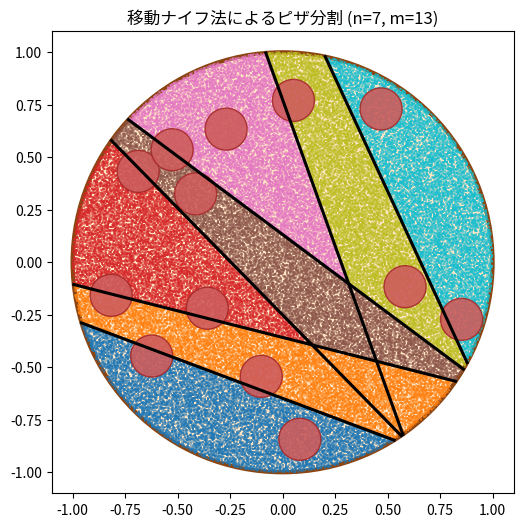

Source code (Python):
#!/usr/bin/env python
# coding: utf-8
"""
移動ナイフ法によるピザ分割
・ピザ全体の面積とサラミ面積が各ピースで同じになるように分割
・モンテカルロ法を使った近似
・結果を複数色に塗り分けて可視化
"""
import numpy as np
import matplotlib.pyplot as plt
from matplotlib.patches import Circle
import os
from datetime import datetime


class PizzaDivider:
    """ピザ分割クラス"""
    
    def __init__(self, R_pizza=1.0, R_salami=0.10, m=13, n=7, 
                 N_Monte=100_000, seed=0, isDebug=False):
        """
        初期化
        
        Args:
            R_pizza: ピザの半径
            R_salami: サラミの半径
            m: サラミの枚数
            n: 分割するピース数
            N_Monte: モンテカルロ法で使用する点の数
            seed: 乱数シード
            isDebug: デバッグモード（画像保存・ログ出力）
        """
        self.R_pizza = R_pizza
        self.R_salami = R_salami
        self.m = m
        self.n = n
        self.N_Monte = N_Monte
        self.seed = seed
        self.isDebug = isDebug
        self.dtheta_g = np.deg2rad(0.5)  # 角度グリッド間隔（粗探索）
        
        # デバッグ出力用ディレクトリ
        if self.isDebug:
            self.debug_dir = f"debug/salami_divide_{datetime.now().strftime('%Y%m%d_%H%M%S')}"
            os.makedirs(self.debug_dir, exist_ok=True)
            self._log(f"デバッグディレクトリ作成: {self.debug_dir}")
    
    def _log(self, message):
        """デバッグログ出力"""
        if self.isDebug:
            print(f"[DEBUG] {message}")
    
    def _save_figure(self, fig, filename):
        """デバッグ時の図の保存"""
        if self.isDebug:
            filepath = os.path.join(self.debug_dir, filename)
            fig.savefig(filepath, dpi=150, bbox_inches='tight')
            self._log(f"図を保存: {filepath}")
    
    def generate_monte_carlo_points(self):
        """モンテカルロ点をピザ内に一様散布"""
        np.random.seed(self.seed)
        r = np.sqrt(np.random.rand(self.N_Monte)) * self.R_pizza
        ang = np.random.rand(self.N_Monte) * 2 * np.pi
        self.px = r * np.cos(ang)
        self.py = r * np.sin(ang)
        self.w = (np.pi * self.R_pizza**2) / self.N_Monte  # 1点あたりの面積
        
        self._log(f"モンテカルロ点生成完了: {self.N_Monte}点")
        
        if self.isDebug:
            # モンテカルロ点の分布を可視化
            fig, ax = plt.subplots(figsize=(6, 6))
            ax.scatter(self.px, self.py, s=0.5, alpha=0.3)
            ax.add_patch(Circle((0, 0), self.R_pizza, fill=False, ec='black', lw=2))
            ax.set_aspect('equal')
            ax.set_xlim(-1.1, 1.1)
            ax.set_ylim(-1.1, 1.1)
            ax.set_title(f"モンテカルロ点分布 (N={self.N_Monte})")
            self._save_figure(fig, "monte_carlo_points.png")
            plt.close(fig)
    
    def place_salami_random(self):
        """サラミをランダムに配置（重なりは許容）"""
        centers = []
        while len(centers) < self.m:
            rr = (self.R_pizza - self.R_salami) * np.sqrt(np.random.rand())
            tt = 2 * np.pi * np.random.rand()
            centers.append((rr * np.cos(tt), rr * np.sin(tt)))
        self.centers = np.asarray(centers)
        
        # 各モンテカルロ点がサラミ上にあるかチェック
        self.on_salami = np.zeros(self.N_Monte, dtype=bool)
        for cx, cy in self.centers:
            self.on_salami |= (self.px - cx)**2 + (self.py - cy)**2 <= self.R_salami**2
        
        self._log(f"サラミ配置完了: {self.m}枚")
        self._log(f"サラミ上の点数: {self.on_salami.sum()}")
        
        if self.isDebug:
            # サラミ配置を可視化
            fig, ax = plt.subplots(figsize=(6, 6))
            ax.add_patch(Circle((0, 0), self.R_pizza, fc='bisque', ec='black', lw=2))
            for cx, cy in self.centers:
                ax.add_patch(Circle((cx, cy), self.R_salami, fc='indianred', ec='brown'))
            ax.set_aspect('equal')
            ax.set_xlim(-1.1, 1.1)
            ax.set_ylim(-1.1, 1.1)
            ax.set_title(f"サラミ配置 (m={self.m})")
            self._save_figure(fig, "salami_placement.png")
            plt.close(fig)
    
    def calculate_targets(self):
        """目標値（面積・サラミ量）を計算"""
        self.A_goal = (np.pi * self.R_pizza**2) / self.n  # 1ピースあたりの面積
        self.B_goal = self.on_salami.sum() * self.w / self.n  # 1ピースあたりのサラミ面積
        
        self._log(f"目標面積/ピース: {self.A_goal:.4f}")
        self._log(f"目標サラミ面積/ピース: {self.B_goal:.4f}")
    
    def get_dist(self, theta, idx):
        """
        指定角度thetaの法線方向で面積がA_goalとなる距離を計算
        
        Args:
            theta: カット角度
            idx: 未確定点のインデックス
            
        Returns:
            d: カット位置までの距離
            g: サラミ超過量（得られた量 - 目標量）
            maskL: 左側半平面のマスク
        """
        nx, ny = np.cos(theta), np.sin(theta)  # 法線ベクトル
        proj = nx * self.px[idx] + ny * self.py[idx]  # 射影
        k = int(self.A_goal / self.w)  # A_goalに対応する順位
        d = np.partition(proj, k)[k]  # k番目の値を取得
        maskL = proj <= d  # 左側半平面
        B = self.on_salami[idx][maskL].sum() * self.w
        g = B - self.B_goal
        return d, g, maskL
    
    def find_optimal_cut(self, remain):
        """
        最適なカット角度を見つける
        
        Args:
            remain: 未確定点のマスク
            
        Returns:
            theta_star: 最適角度
            d_star: 最適距離
            maskL: 最適カットでの左側半平面マスク
            slice_idx: このピースに含まれる点のインデックス
        """
        idx = np.where(remain)[0]  # 未確定点のインデックス
        
        # 粗い角度グリッドでg(θ)を一括計算
        thetas = np.arange(0, 2 * np.pi + self.dtheta_g, self.dtheta_g)
        g_vals, d_vals, mask_cache = [], [], []
        
        for θ in thetas:
            d, g, maskL = self.get_dist(θ, idx)
            d_vals.append(d)
            g_vals.append(g)
            mask_cache.append(maskL)
        
        g_vals = np.asarray(g_vals)
        d_vals = np.asarray(d_vals)
        
        # g値の符号が反転する区間を検出
        sign = np.sign(g_vals)
        flip = np.where(sign[:-1] * sign[1:] < 0)[0]
        
        if len(flip) == 0:
            # 反転区間がなければ|g|最小角を使用
            j = np.argmin(np.abs(g_vals))
            theta_star = thetas[j]
            d_star = d_vals[j]
            maskL = mask_cache[j]
            self._log(f"反転区間なし、|g|最小角使用: θ={np.rad2deg(theta_star):.1f}°")
        else:
            # 反転区間で二分探索してg=0に収束
            j = flip[0]
            theta_lo, theta_hi = thetas[j], thetas[j + 1]
            
            for _ in range(25):  # 十分な回数で収束
                theta_mid = 0.5 * (theta_lo + theta_hi)
                d_mid, g_mid, mask_mid = self.get_dist(theta_mid, idx)
                if np.sign(g_mid) == np.sign(g_vals[j]):
                    theta_lo = theta_mid
                else:
                    theta_hi = theta_mid
                theta_star, d_star, maskL = theta_mid, d_mid, mask_mid
            
            self._log(f"二分探索で収束: θ={np.rad2deg(theta_star):.1f}°")
        
        slice_idx = idx[maskL]
        return theta_star, d_star, maskL, slice_idx
    
    def calculate_cut_edges(self, theta, d):
        """
        カット線の両端点を計算
        
        Args:
            theta: カット角度
            d: カット位置までの距離
            
        Returns:
            e1, e2: カット線の両端点
        """
        nx, ny = np.cos(theta), np.sin(theta)
        t_edge = np.sqrt(max(0.0, self.R_pizza**2 - d**2))  # 数値誤差対策
        e1 = (d * nx - ny * t_edge, d * ny + nx * t_edge)
        e2 = (d * nx + ny * t_edge, d * ny - nx * t_edge)
        return e1, e2
    
    def divide_pizza(self):
        """移動ナイフ法でピザを分割"""
        self.remain = np.ones(self.N_Monte, dtype=bool)  # 未確定点
        self.pieces = []  # 各ピースの点インデックス
        self.cut_edges = []  # 各カットの両端点
        
        # n-1回カットを実行
        for i in range(self.n - 1):
            self._log(f"\nカット {i+1}/{self.n-1} を実行中...")
            
            # 最適なカットを見つける
            theta_star, d_star, maskL, slice_idx = self.find_optimal_cut(self.remain)
            
            # ピース確定
            self.pieces.append(slice_idx)
            self.remain[slice_idx] = False
            
            # カット線の両端点を保存
            e1, e2 = self.calculate_cut_edges(theta_star, d_star)
            self.cut_edges.append((e1, e2))
            
            if self.isDebug:
                # 各カット後の状態を可視化
                A = len(slice_idx) * self.w
                B = self.on_salami[slice_idx].sum() * self.w
                self._log(f"ピース{i+1}: 面積={A:.4f}, サラミ面積={B:.4f}")
        
        # 残った点が最後のピース
        self.pieces.append(np.where(self.remain)[0])
        self._log("\n分割完了")
    
    def print_results(self):
        """分割結果をコンソールに出力"""
        print("\nピース   ピザ面積    サラミ面積")
        print("-" * 35)
        for i, idx in enumerate(self.pieces, 1):
            A = idx.size * self.w
            B = self.on_salami[idx].sum() * self.w
            print(f"{i:5d}  {A:10.4f}  {B:10.4f}")
    
    def visualize(self, show=True):
        """分割結果を可視化"""
        fig, ax = plt.subplots(figsize=(6, 6))
        ax.set_aspect('equal')
        ax.set_xlim(-1.1, 1.1)
        ax.set_ylim(-1.1, 1.1)
        ax.set_title(f"移動ナイフ法によるピザ分割 (n={self.n}, m={self.m})")
        
        # ピザの背景
        ax.add_patch(Circle((0, 0), self.R_pizza,
                           fc='bisque', ec='saddlebrown', lw=3, zorder=0))
        
        # 各ピースを色分け（モンテカルロ点を散布）
        cmap = plt.get_cmap('tab10', self.n)
        for i, idx in enumerate(self.pieces):
            ax.scatter(self.px[idx], self.py[idx],
                      s=1.2,
                      color=cmap(i),
                      alpha=0.45,
                      marker='s',
                      linewidths=0,
                      zorder=1)
        
        # サラミを描画
        for cx, cy in self.centers:
            ax.add_patch(Circle((cx, cy), self.R_salami,
                               fc='indianred', ec='brown', alpha=.9, zorder=2))
        
        # カット線（弦）を描画
        for (e1, e2) in self.cut_edges:
            ax.plot([e1[0], e2[0]], [e1[1], e2[1]],
                   color='k', lw=2.2, zorder=3)
        
        if self.isDebug:
            self._save_figure(fig, "final_result.png")
        
        if show:
            plt.show()
        else:
            plt.close(fig)
        
        return fig
    
    def run(self):
        """分割処理を実行"""
        self._log("ピザ分割処理を開始")
        
        # 1. モンテカルロ点を生成
        self.generate_monte_carlo_points()
        
        # 2. サラミを配置
        self.place_salami_random()
        
        # 3. 目標値を計算
        self.calculate_targets()
        
        # 4. 移動ナイフ法で分割
        self.divide_pizza()
        
        # 5. 結果を出力
        self.print_results()
        
        # 6. 可視化
        self.visualize()
        
        self._log("処理完了")


def main(isDebug=False):
    """メイン関数"""
    # パラメータ設定
    divider = PizzaDivider(
        R_pizza=1.0,      # ピザ半径
        R_salami=0.10,    # サラミ半径
        m=13,             # サラミ枚数
        n=7,              # ピース数
        N_Monte=100_000,  # モンテカルロ点数
        seed=0,           # 乱数シード
        isDebug=isDebug   # デバッグモード
    )
    
    # 実行
    divider.run()


if __name__ == "__main__":
    # コマンドライン引数でデバッグモードを切り替え可能
    import sys
    isDebug = "--debug" in sys.argv
    main(isDebug=isDebug)
